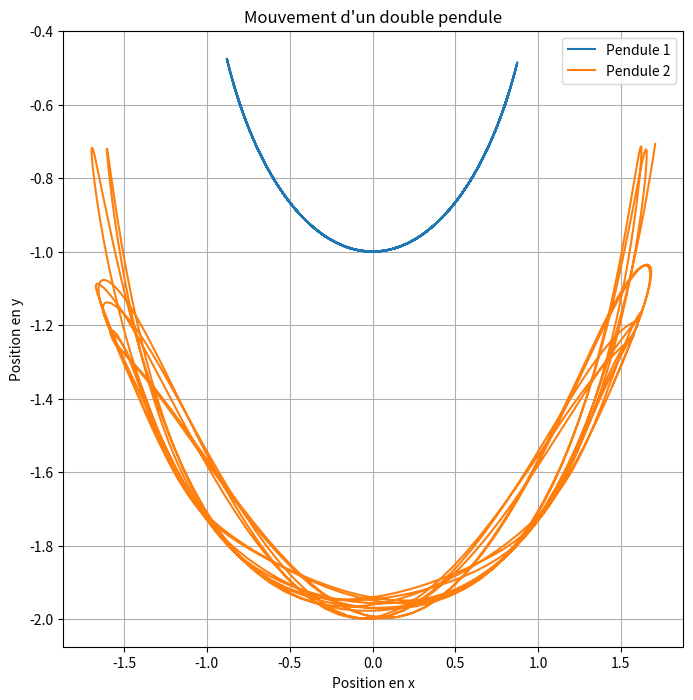

Write Python code to recreate this figure.
import numpy as np
import matplotlib.pyplot as plt
from scipy.integrate import solve_ivp

# Définition des constantes
g = 9.81  # Accélération due à la gravité (m/s^2)
L1 = 1.0  # Longueur du premier pendule (m)
L2 = 1.0  # Longueur du deuxième pendule (m)
m1 = 1.0  # Masse du premier pendule (kg)
m2 = 1.0  # Masse du deuxième pendule (kg)

# Fonction pour calculer les dérivées des angles et des vitesses angulaires
def derivatives(t, state):
    theta1, omega1, theta2, omega2 = state
    
    # Équations de mouvement du double pendule
    delta_theta = theta2 - theta1
    den1 = (m1 + m2) * L1 - m2 * L1 * np.cos(delta_theta) ** 2
    den2 = (L2 / L1) * den1
    
    dtheta1_dt = omega1
    domega1_dt = (m2 * L1 * omega1 ** 2 * np.sin(delta_theta) * np.cos(delta_theta)
                  + m2 * g * np.sin(theta2) * np.cos(delta_theta)
                  + m2 * L2 * omega2 ** 2 * np.sin(delta_theta)
                  - (m1 + m2) * g * np.sin(theta1)) / den1
    
    dtheta2_dt = omega2
    domega2_dt = (-L2 / L1 * omega1 ** 2 * np.sin(delta_theta) * np.cos(delta_theta)
                  + (m1 + m2) * g * np.sin(theta1) * np.cos(delta_theta)
                  - (m1 + m2) * L1 * omega1 ** 2 * np.sin(delta_theta)
                  - (m1 + m2) * g * np.sin(theta2)) / den2
    
    return [dtheta1_dt, domega1_dt, dtheta2_dt, domega2_dt]

# Conditions initiales
initial_state = [np.pi / 4, 0, np.pi / 2, 0]  # [theta1, omega1, theta2, omega2]

# Intervalle de temps
t_span = (0, 20)  # Début et fin de la simulation
t_points = np.linspace(*t_span, 1000)

# Résolution des équations différentielles
sol = solve_ivp(derivatives, t_span, initial_state, t_eval=t_points)

# Extraction des résultats
theta1 = sol.y[0]
theta2 = sol.y[2]

# Conversion en coordonnées cartésiennes pour la visualisation
x1 = L1 * np.sin(theta1)
y1 = -L1 * np.cos(theta1)
x2 = x1 + L2 * np.sin(theta2)
y2 = y1 - L2 * np.cos(theta2)

# Affichage de la trajectoire du double pendule
plt.figure(figsize=(8, 8))
plt.plot(x1, y1, label='Pendule 1')
plt.plot(x2, y2, label='Pendule 2')
plt.xlabel('Position en x')
plt.ylabel('Position en y')
plt.title('Mouvement d\'un double pendule')
plt.legend()
plt.grid()
plt.show()
